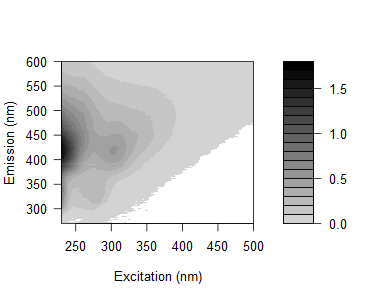

The data file committed next to this chart (first rows):
0.0223814526114251, 0.026479123158762, -0.00799351733041977, 0.0255406258185166, -0.018179124115627, 0.0186980271335101, 0.0255479843041933, 0.582680242140011, 2.73872034733988, 0.355605245165426, 0.0185997717768744, 0.00425183600905433, 0.00492905204580802, -0.00439688177864505, -0.0042272016238731, 0.00302271560457797, -0.000670250754378393, -0.00518003674145388, -0.0042155224310053, -0.00656154566798921, -0.00705901972105537, -0.00672965357198741, 0.00231575137782823, -0.0049307529571851
0.02971, 0.03074, 0.01336, 0.03379, -0.001432, 0.003341, 0.02749, 0.1478, 2.727, 1.164, 0.02435, 0.005127, 0.003214, 0.002064, 0.003524, -0.007268, -0.005168, -0.002091, 0.001656, -0.005418, -0.002119, -0.004375, -0.005174, -0.00252
0.06089, 0.06038, 0.004234, -0.01559, 0.005052, 0.006755, 0.02011, 0.04179, 1.288, 2.066, 0.09652, 0.01458, 0.009983, -0.001233, -0.00625, -0.006848, -0.002533, 0.0005684, -0.007102, -0.00264, -0.002884, -0.008084, -0.005219, -0.006364
0.05186, 0.01245, 0.01259, 0.01065, -0.006378, -0.01942, 0.008331, 0.02549, 0.4694, 2.642, 0.4802, 0.01559, 0.00611, 0.003104, 0.000368, -0.00131, -0.002016, -0.0004217, -0.002436, -0.01147, -0.006104, -0.007149, -0.001579, -0.01072
0.06092, 0.02122, 0.01998, 0.009267, 0.005743, -0.02682, 0.004851, 0.02932, 0.08291, 1.727, 1.345, 0.03282, 0.008161, 0.003777, -0.001401, 0.002942, -0.0002313, -0.001626, -0.001675, 0.0007437, -0.002975, -0.001636, -0.001892, -0.001483
0.04969, 0.0147, 0.01171, -0.001091, 0.0005948, 0.01524, 0.001547, 0.01956, 0.01661, 0.5618, 1.931, 0.1627, 0.002087, 0.00315, -0.001455, -0.000618, -0.004699, -0.0004489, -0.006959, -0.002344, -0.001202, -0.00592, -0.008014, -0.003502
0.07578, 0.03912, 0.007568, 0.005781, 0.006454, 0.02745, 0.02047, 0.01693, 0.01468, 0.1517, 1.823, 0.751, 0.01854, 0.004102, 4.43652909347084e-05, 0.006754, -0.0001907, -0.0009449, -0.003957, -0.007562, -0.008661, -0.006356, -0.006842, -0.003888
0.08833, 0.04651, 0.006407, 0.009109, 0.01204, 0.01075, 0.003902, 0.009289, 0.02765, 0.03322, 1.082, 1.686, 0.1042, 0.01319, 0.002947, 0.0009817, -0.001941, 0.001097, 0.0031, -0.002419, -0.008353, -0.005822, 0.0003588, -0.004853
0.129, 0.06241, 0.02196, 0.01468, 0.00621, 0.01195, 0.002481, 0.006532, 0.03252, 0.03463, 0.3167, 2.074, 0.5419, 0.01904, 0.005409, 0.005286, -0.0008244, -0.004769, -0.002851, -0.002085, -0.002915, -0.003683, -0.001722, -0.003282
0.1359, 0.07371, 0.02197, 0.01009, 0.01605, 0.01866, 0.02917, 0.01747, 0.04216, 0.04331, 0.1047, 1.565, 1.325, 0.0483, 0.00836, 0.007511, 0.003333, -0.003972, -0.003819, 0.0005691, -0.004988, -0.004235, -0.0001368, -0.002306
0.1759, 0.09, 0.03296, 0.0225, 0.02201, 0.02575, 0.03648, 0.01958, 0.06327, 0.05854, 0.06481, 0.6606, 2.147, 0.245, 0.01249, 0.005801, 0.0008778, 0.003473, 0.0009916, -0.001616, -0.003343, -0.006173, -0.004908, -0.003301
0.2484, 0.1325, 0.06716, 0.03675, 0.03999, 0.03453, 0.04097, 0.06216, 0.05899, 0.07031, 0.08043, 0.1759, 1.72, 0.8569, 0.02358, 0.00132, 0.008281, 0.0005396, 0.00148, -0.001385, -0.0005594, -0.002313, -0.003381, -0.002544
0.2824, 0.1526, 0.06815, 0.05486, 0.03492, 0.05448, 0.06492, 0.0577, 0.0792, 0.0759, 0.09741, 0.08915, 1.038, 1.934, 0.1168, 0.01345, 0.005621, 0.002906, -0.00133, 0.004249, -0.001907, -0.003125, -0.002827, -0.001825
0.3277, 0.1799, 0.1076, 0.07069, 0.06773, 0.07069, 0.07966, 0.07106, 0.08908, 0.1063, 0.1093, 0.08275, 0.3147, 2.116, 0.5507, 0.02234, 0.004484, 0.009324, -0.001603, 0.0005918, 0.003158, 0.0001726, -0.002447, -0.001299
0.3534, 0.2129, 0.105, 0.07721, 0.07927, 0.08035, 0.09424, 0.1039, 0.103, 0.1063, 0.1142, 0.09969, 0.108, 1.482, 1.418, 0.0446, 0.006305, 0.002679, 0.005097, -0.0001392, -9.08405122848085e-05, -0.001256, -0.003817, -0.001148
0.4258, 0.2296, 0.14, 0.08846, 0.08525, 0.07912, 0.1032, 0.0971, 0.1168, 0.1257, 0.1393, 0.1164, 0.07917, 0.5804, 2.119, 0.2422, 0.01069, 0.005401, 0.005211, 0.003594, 0.00163, -0.0008411, 0.00165, -0.003644
0.4692, 0.276, 0.1439, 0.09355, 0.09417, 0.1037, 0.1044, 0.1095, 0.1472, 0.1488, 0.1437, 0.1225, 0.08306, 0.1552, 1.678, 0.7921, 0.01968, 0.008519, 0.005243, 0.002163, -0.001663, -0.000637, -0.001079, -0.001476
0.4701, 0.297, 0.1579, 0.1139, 0.1022, 0.1074, 0.1241, 0.1203, 0.1334, 0.1528, 0.1607, 0.1414, 0.09758, 0.06733, 0.7934, 1.663, 0.05811, 0.006515, 0.001436, 0.002103, -0.001757, -0.002833, -0.004335, -0.0004441
0.4999, 0.3373, 0.1496, 0.1256, 0.1067, 0.1265, 0.1347, 0.1433, 0.1602, 0.1598, 0.1815, 0.1542, 0.1112, 0.05917, 0.2002, 1.956, 0.3761, 0.01603, 0.005218, 0.003685, 0.00109, 0.00178, -0.0003317, -0.001273
0.5704, 0.3443, 0.1777, 0.1354, 0.1294, 0.1358, 0.144, 0.1486, 0.17, 0.1868, 0.1924, 0.1736, 0.1174, 0.07145, 0.0573, 1.409, 1.147, 0.03906, 0.01016, 0.002849, 0.001936, -0.000926, 0.001193, -0.005026
0.5925, 0.3532, 0.2059, 0.1481, 0.1362, 0.1427, 0.1599, 0.1499, 0.1801, 0.2029, 0.2025, 0.184, 0.1287, 0.06669, 0.04009, 0.4521, 1.931, 0.2709, 0.01265, 0.00709, 0.0008839, 0.0004994, -1.86535505959698e-05, -0.001374
0.6063, 0.3641, 0.1879, 0.1539, 0.1428, 0.1471, 0.1719, 0.1624, 0.1916, 0.2062, 0.2156, 0.2059, 0.1354, 0.0822, 0.04489, 0.1294, 1.951, 1.009, 0.02746, 0.01026, 0.00546, 0.004386, 0.004793, 0.002173
0.6123, 0.3796, 0.2032, 0.1704, 0.1562, 0.1473, 0.1696, 0.1769, 0.2013, 0.219, 0.2327, 0.2055, 0.1569, 0.09238, 0.04489, 0.03535, 1.128, 1.995, 0.13, 0.01044, 0.005813, -0.001238, 0.0009473, 0.0002119
0.6156, 0.3941, 0.2114, 0.1612, 0.1539, 0.1584, 0.1721, 0.1838, 0.2035, 0.2168, 0.2358, 0.2284, 0.1636, 0.09947, 0.0489, 0.02381, 0.3259, 1.921, 0.5129, 0.01103, 0.00558, -3.26046723317172e-05, 0.003077, 0.001095
0.6366, 0.4171, 0.2172, 0.1713, 0.1579, 0.1639, 0.1748, 0.185, 0.2122, 0.2259, 0.2419, 0.2236, 0.1694, 0.1049, 0.04881, 0.02815, 0.06369, 1.173, 1.118, 0.02332, 0.004608, 0.003428, 0.0009721, -0.0006761
0.6736, 0.406, 0.2023, 0.1706, 0.1618, 0.1797, 0.1912, 0.1875, 0.216, 0.2245, 0.2431, 0.2258, 0.1577, 0.1021, 0.05546, 0.02522, 0.019, 0.3784, 1.749, 0.1729, 0.007811, 0.002546, 0.002002, 0.0002406
0.6571, 0.4107, 0.2072, 0.1749, 0.1755, 0.1587, 0.1879, 0.2006, 0.2214, 0.2399, 0.2621, 0.2316, 0.1792, 0.114, 0.05916, 0.0282, 0.01736, 0.09459, 1.591, 0.7473, 0.01832, 0.006457, 0.00644, -0.000199
0.7475, 0.4232, 0.2387, 0.1727, 0.182, 0.1761, 0.2081, 0.2045, 0.2378, 0.2552, 0.2632, 0.2546, 0.1955, 0.1198, 0.07156, 0.03423, 0.01805, 0.02325, 0.7351, 1.488, 0.08054, 0.008345, 0.004287, 0.001212
0.7791, 0.4542, 0.2317, 0.177, 0.1741, 0.1754, 0.2085, 0.2024, 0.2315, 0.2447, 0.2655, 0.2527, 0.2027, 0.1309, 0.07324, 0.0371, 0.02198, 0.01836, 0.1662, 1.823, 0.4433, 0.01396, 0.006982, 0.001597
0.7701, 0.4599, 0.2282, 0.1796, 0.1753, 0.1734, 0.1972, 0.2006, 0.2305, 0.2392, 0.2594, 0.2489, 0.2044, 0.1357, 0.08188, 0.04363, 0.0255, 0.0178, 0.04587, 1.192, 1.053, 0.02584, 0.008705, 0.001199
0.7695, 0.4654, 0.2439, 0.1883, 0.1873, 0.1874, 0.2076, 0.2284, 0.2426, 0.2521, 0.2612, 0.2546, 0.2146, 0.1537, 0.08023, 0.04255, 0.02781, 0.01875, 0.01892, 0.4081, 1.598, 0.1363, 0.00827, 0.002535
0.7548, 0.4708, 0.2632, 0.1862, 0.1848, 0.1855, 0.2095, 0.2058, 0.2292, 0.2493, 0.2544, 0.2433, 0.2164, 0.1516, 0.09369, 0.04809, 0.02826, 0.01797, 0.01565, 0.09927, 1.325, 0.5782, 0.01524, 0.0087
0.7805, 0.4665, 0.2695, 0.1973, 0.1853, 0.1984, 0.218, 0.2208, 0.2364, 0.2539, 0.2641, 0.2601, 0.2149, 0.1486, 0.09019, 0.05637, 0.03405, 0.02008, 0.0205, 0.02455, 0.6685, 1.266, 0.05895, 0.006753
0.7996, 0.4955, 0.2847, 0.2016, 0.194, 0.2047, 0.2155, 0.2139, 0.2423, 0.2602, 0.2661, 0.2603, 0.2144, 0.1587, 0.1092, 0.05856, 0.03855, 0.02134, 0.01686, 0.0179, 0.1878, 1.59, 0.3738, 0.009386
0.7999, 0.4842, 0.2691, 0.1858, 0.193, 0.2017, 0.225, 0.2212, 0.2473, 0.2577, 0.2728, 0.2602, 0.2189, 0.155, 0.1148, 0.07282, 0.04272, 0.02907, 0.02266, 0.0174, 0.04496, 1.096, 0.9564, 0.02665
0.7755, 0.4882, 0.2545, 0.2076, 0.1937, 0.1812, 0.2097, 0.2182, 0.2354, 0.2563, 0.2603, 0.2447, 0.2151, 0.1623, 0.1067, 0.06728, 0.04396, 0.0341, 0.02689, 0.01771, 0.02072, 0.3981, 1.649, 0.1929
0.7954, 0.4747, 0.2611, 0.2316, 0.2018, 0.201, 0.2223, 0.211, 0.241, 0.2484, 0.2632, 0.2461, 0.2166, 0.1603, 0.1178, 0.08929, 0.05108, 0.04173, 0.02827, 0.02059, 0.02189, 0.1021, 1.435, 0.682
0.7474, 0.4744, 0.2701, 0.2153, 0.202, 0.2165, 0.2252, 0.2184, 0.2324, 0.2406, 0.2512, 0.2441, 0.2098, 0.1638, 0.1145, 0.08546, 0.06171, 0.04196, 0.03333, 0.02565, 0.02023, 0.0287, 0.7049, 1.314
0.7591, 0.5041, 0.2861, 0.2168, 0.2051, 0.2093, 0.2104, 0.2117, 0.2415, 0.2439, 0.2531, 0.2528, 0.2191, 0.1678, 0.124, 0.08948, 0.06924, 0.05268, 0.03791, 0.02772, 0.01921, 0.02202, 0.222, 1.76
0.7282, 0.4731, 0.2872, 0.2363, 0.2121, 0.207, 0.2109, 0.2207, 0.235, 0.2442, 0.2505, 0.2417, 0.2185, 0.1782, 0.1266, 0.1024, 0.07494, 0.05944, 0.04395, 0.03302, 0.02543, 0.02208, 0.04194, 1.189
0.7439, 0.4829, 0.2881, 0.2489, 0.222, 0.2209, 0.2142, 0.2129, 0.2391, 0.2395, 0.2577, 0.2482, 0.2243, 0.1709, 0.1304, 0.1027, 0.08333, 0.06197, 0.04649, 0.0371, 0.02997, 0.02437, 0.02097, 0.3985
0.7179, 0.4703, 0.299, 0.2443, 0.2138, 0.2074, 0.2218, 0.2215, 0.2309, 0.2445, 0.2561, 0.2474, 0.2259, 0.181, 0.1362, 0.1036, 0.09309, 0.06001, 0.04979, 0.03843, 0.03383, 0.02582, 0.01887, 0.08734
0.725, 0.511, 0.3151, 0.2502, 0.2315, 0.2011, 0.2252, 0.219, 0.234, 0.232, 0.246, 0.2399, 0.2174, 0.1851, 0.1444, 0.1193, 0.09458, 0.07163, 0.06821, 0.04822, 0.03904, 0.02527, 0.0222, 0.02236
0.694, 0.5296, 0.3242, 0.2607, 0.238, 0.2222, 0.2369, 0.2205, 0.2376, 0.2401, 0.2518, 0.2451, 0.2219, 0.1896, 0.1512, 0.1306, 0.09788, 0.08154, 0.06653, 0.0575, 0.04004, 0.0299, 0.02736, 0.0197
0.6873, 0.4967, 0.3439, 0.2856, 0.2511, 0.2362, 0.2431, 0.2166, 0.2365, 0.2311, 0.2498, 0.2459, 0.2292, 0.188, 0.1671, 0.1295, 0.1089, 0.09155, 0.08747, 0.06134, 0.04858, 0.03337, 0.02457, 0.01964
0.7208, 0.5131, 0.3593, 0.3016, 0.2661, 0.2428, 0.2412, 0.2226, 0.2346, 0.2452, 0.2491, 0.2511, 0.2348, 0.2035, 0.166, 0.1405, 0.1279, 0.1022, 0.09198, 0.07706, 0.05594, 0.04289, 0.03369, 0.02411
0.7463, 0.5428, 0.4016, 0.3193, 0.2711, 0.2473, 0.2471, 0.2385, 0.2327, 0.2412, 0.255, 0.2434, 0.2313, 0.2034, 0.1762, 0.1503, 0.1304, 0.1195, 0.09963, 0.08023, 0.0666, 0.04344, 0.03858, 0.03088
0.7361, 0.5727, 0.3893, 0.3308, 0.2835, 0.2717, 0.2531, 0.2305, 0.2451, 0.2454, 0.2456, 0.252, 0.2392, 0.2167, 0.187, 0.1696, 0.1478, 0.1293, 0.102, 0.09404, 0.06866, 0.05435, 0.03687, 0.02995
0.7251, 0.5946, 0.4329, 0.375, 0.3168, 0.2724, 0.2477, 0.2323, 0.2414, 0.2467, 0.2618, 0.2554, 0.2406, 0.2226, 0.1993, 0.1793, 0.1639, 0.1448, 0.1132, 0.09167, 0.07768, 0.05347, 0.04374, 0.0293
0.8121, 0.6206, 0.473, 0.3915, 0.3239, 0.2929, 0.2726, 0.2426, 0.254, 0.2448, 0.2565, 0.2568, 0.245, 0.2337, 0.2164, 0.1989, 0.1781, 0.1525, 0.1278, 0.1044, 0.08315, 0.0656, 0.05466, 0.03663
0.8639, 0.6568, 0.5366, 0.4352, 0.3491, 0.3046, 0.2824, 0.2562, 0.2539, 0.2525, 0.2536, 0.2633, 0.2606, 0.2488, 0.2251, 0.2117, 0.1917, 0.167, 0.1456, 0.1187, 0.09545, 0.07213, 0.05754, 0.04346
0.8726, 0.7032, 0.5407, 0.4614, 0.3973, 0.3309, 0.2955, 0.2484, 0.2632, 0.2672, 0.2714, 0.2709, 0.2741, 0.2582, 0.2444, 0.2338, 0.2075, 0.1786, 0.1512, 0.1206, 0.1051, 0.08185, 0.0643, 0.0471
0.9315, 0.757, 0.5954, 0.5181, 0.4186, 0.3499, 0.3093, 0.2773, 0.2653, 0.2593, 0.2681, 0.2835, 0.2803, 0.2717, 0.2656, 0.2405, 0.2157, 0.1997, 0.1641, 0.137, 0.127, 0.09197, 0.07412, 0.05118
0.9852, 0.7872, 0.6563, 0.5497, 0.4629, 0.3655, 0.3323, 0.2734, 0.2729, 0.27, 0.288, 0.2863, 0.2963, 0.2944, 0.2743, 0.2627, 0.2443, 0.2143, 0.1812, 0.1502, 0.1233, 0.09522, 0.07927, 0.06038
1.047, 0.8528, 0.7122, 0.5976, 0.4954, 0.3974, 0.3391, 0.2997, 0.2781, 0.2743, 0.291, 0.2913, 0.3055, 0.3091, 0.3041, 0.2847, 0.2604, 0.2301, 0.1974, 0.1654, 0.1319, 0.1077, 0.08089, 0.06569
1.122, 0.9222, 0.7684, 0.6543, 0.5123, 0.413, 0.358, 0.3067, 0.2823, 0.2876, 0.2985, 0.314, 0.3212, 0.3223, 0.3235, 0.3104, 0.2904, 0.2612, 0.2139, 0.1789, 0.136, 0.1267, 0.09023, 0.07616
1.178, 0.9588, 0.7986, 0.6953, 0.572, 0.4217, 0.3722, 0.3202, 0.3045, 0.2926, 0.3024, 0.3208, 0.3309, 0.3355, 0.3385, 0.3262, 0.3116, 0.2708, 0.2171, 0.1863, 0.1501, 0.1318, 0.1054, 0.08148
1.233, 1.034, 0.8891, 0.7367, 0.5979, 0.4694, 0.3851, 0.3349, 0.3166, 0.3081, 0.3233, 0.3445, 0.3618, 0.3676, 0.3563, 0.3472, 0.3311, 0.288, 0.251, 0.1997, 0.1616, 0.1352, 0.1101, 0.09035
1.294, 1.101, 0.9149, 0.7752, 0.6331, 0.4936, 0.3986, 0.3385, 0.323, 0.3112, 0.3188, 0.3508, 0.3678, 0.3685, 0.3903, 0.3687, 0.3446, 0.3098, 0.2657, 0.2129, 0.1772, 0.1479, 0.1246, 0.09319
1.34, 1.168, 1.002, 0.8443, 0.6506, 0.5078, 0.4271, 0.3601, 0.3279, 0.3301, 0.3373, 0.3665, 0.3815, 0.384, 0.4048, 0.4028, 0.372, 0.3344, 0.2755, 0.2218, 0.1894, 0.1557, 0.1288, 0.1052
1.234, 1.054, 0.9051, 0.7672, 0.6221, 0.4752, 0.3908, 0.3251, 0.2917, 0.2822, 0.3154, 0.328, 0.3484, 0.3725, 0.3717, 0.3705, 0.345, 0.3077, 0.2464, 0.2159, 0.174, 0.1463, 0.1197, 0.09046
... 105 more rows
